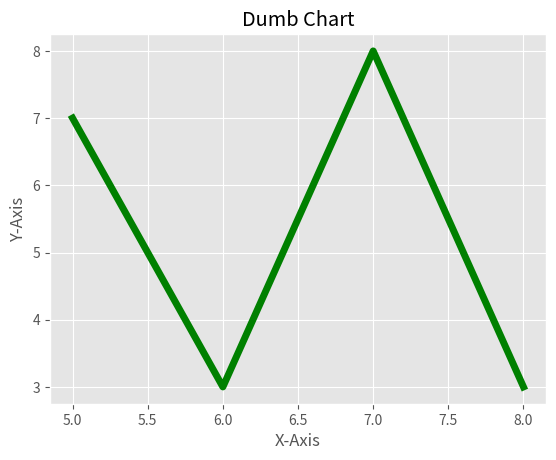

Generate this figure with matplotlib:
#Matplotlib

from matplotlib import pyplot as plt
from matplotlib import style 

style.use('ggplot')

x = [5,6,7,8]
y = [7,3,8,3]

print(len(x))
print(len(y))#Do these to tackel the error written in last comment

plt.plot(x,y,'g', linewidth=5)#'g' sets it to green,linewidth changes the line width

plt.title('Dumb Chart')
plt.ylabel('Y-Axis')
plt.xlabel('X-Axis')



plt.show()
#plt.show() brings up the graph
#We need to reshow for updating, when using live feeds

#If we have more x's than y's, then we will get a
#value error saying x and y must have same first dimension


